3-way image classification set "image-classification-computer-vision" from GitHub (luismiguuel/image-classification-computer-vision); label vocabulary: asphalt, belgian blocks, off-road.

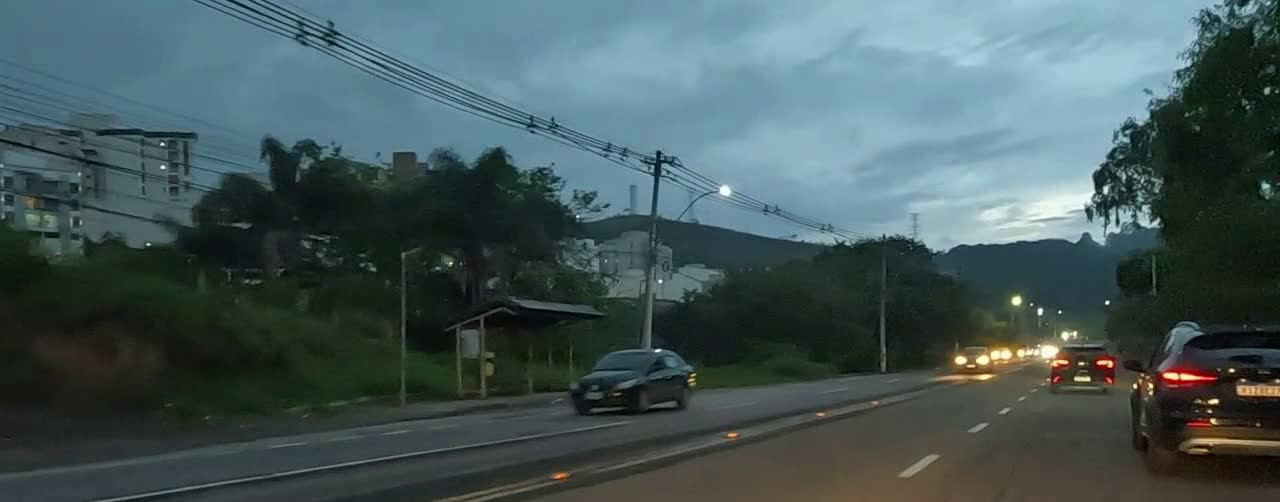
Label: asphalt

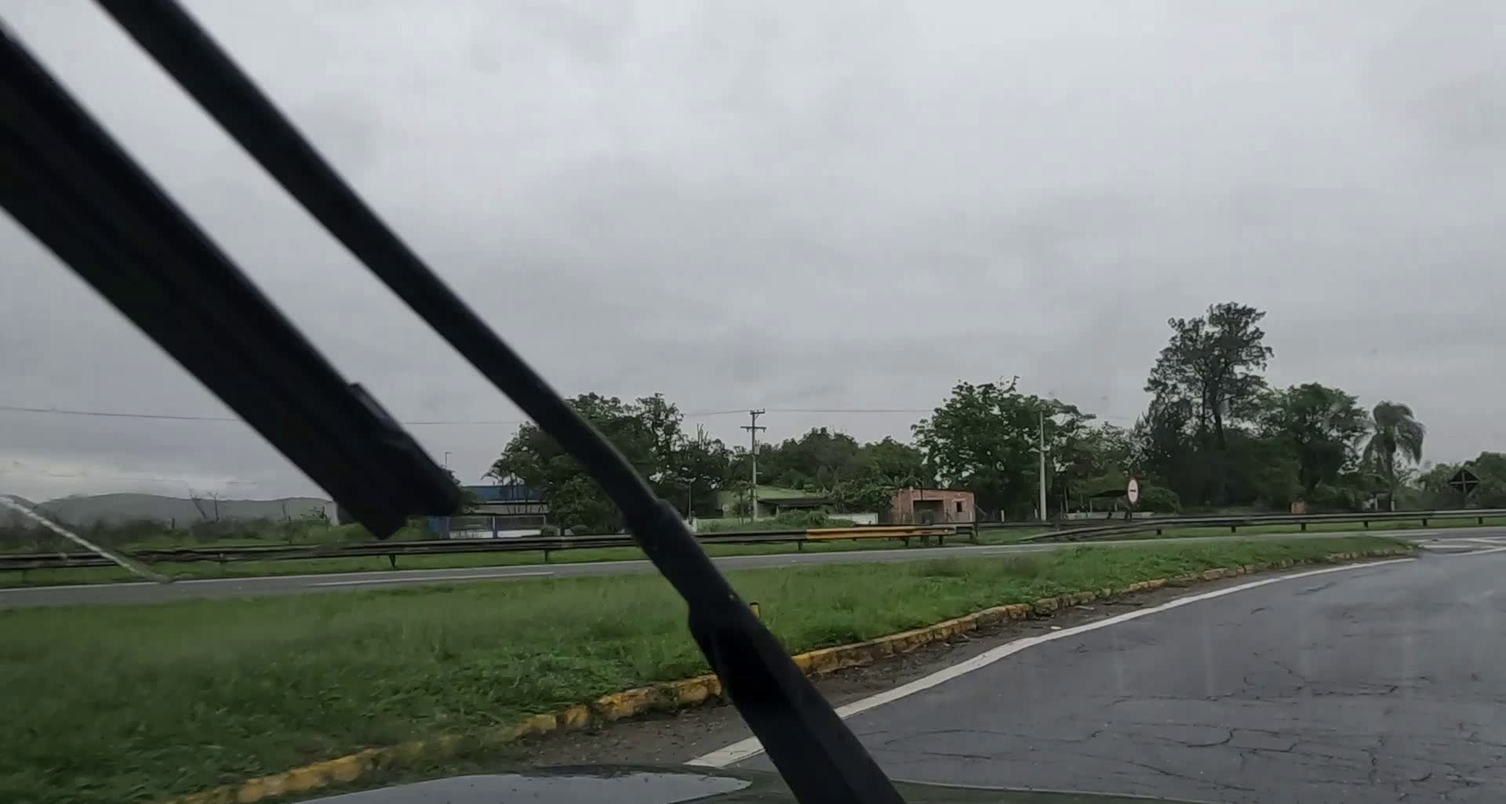
Label: asphalt

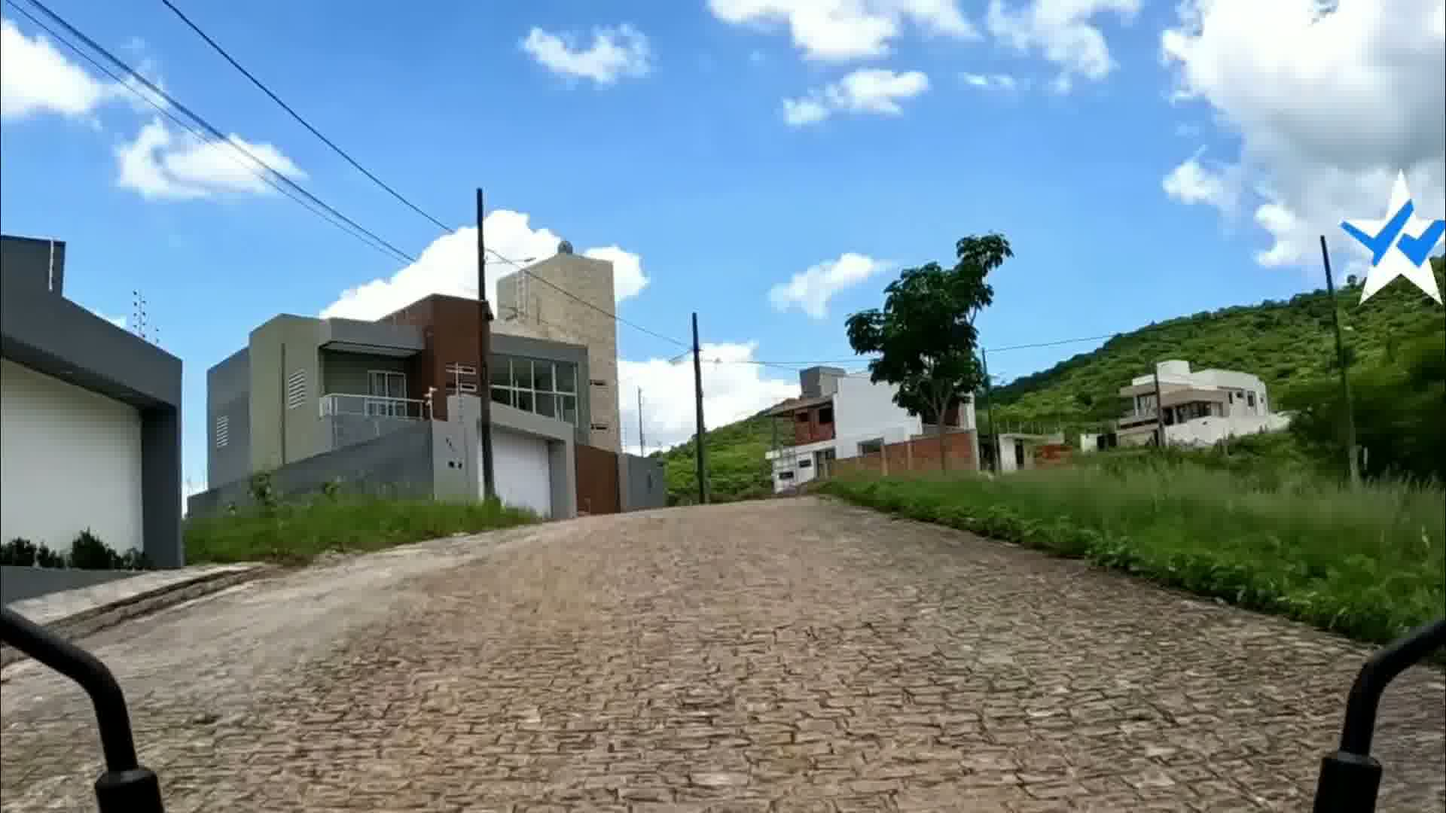
Label: belgian blocks

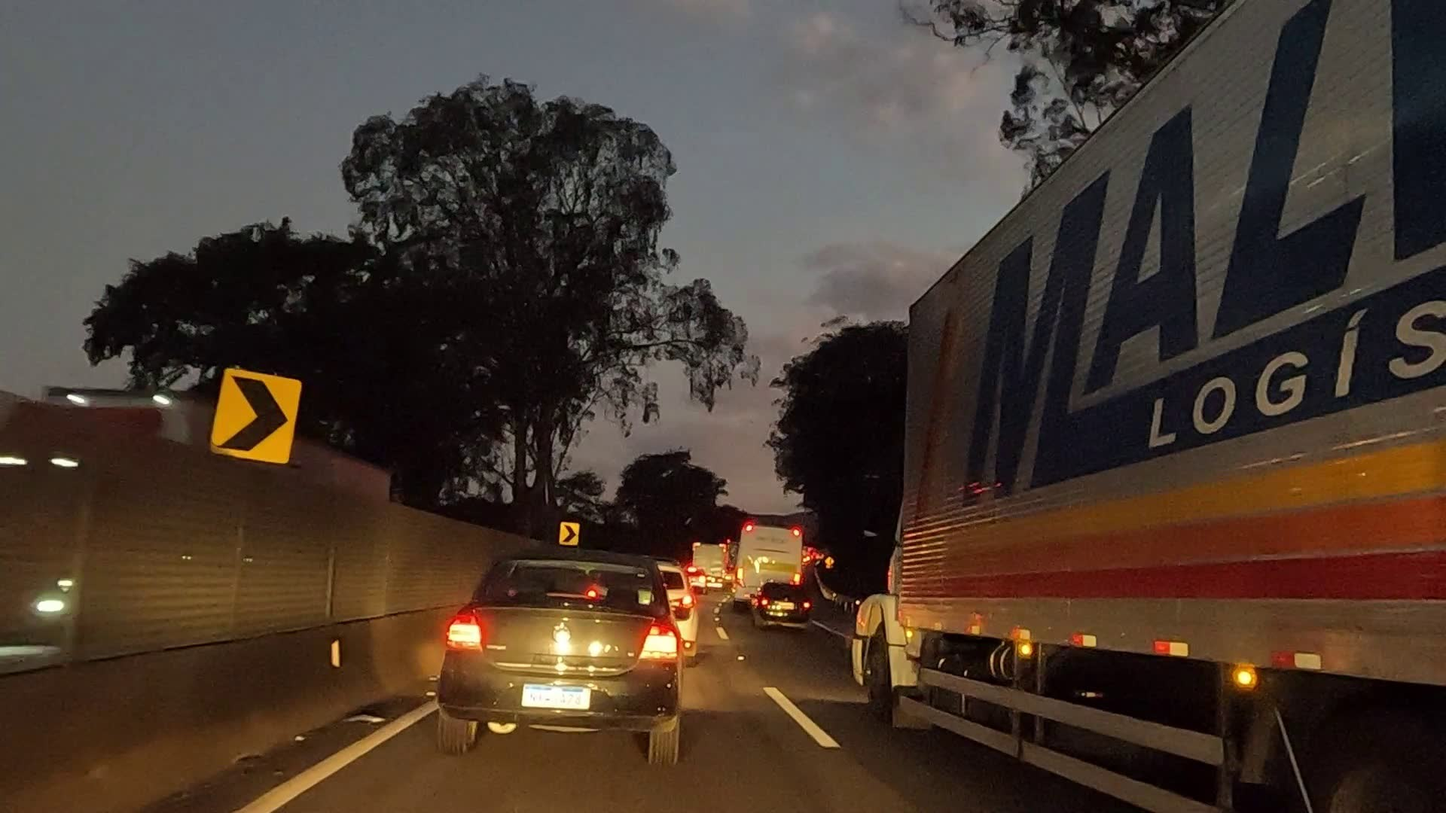
Label: asphalt

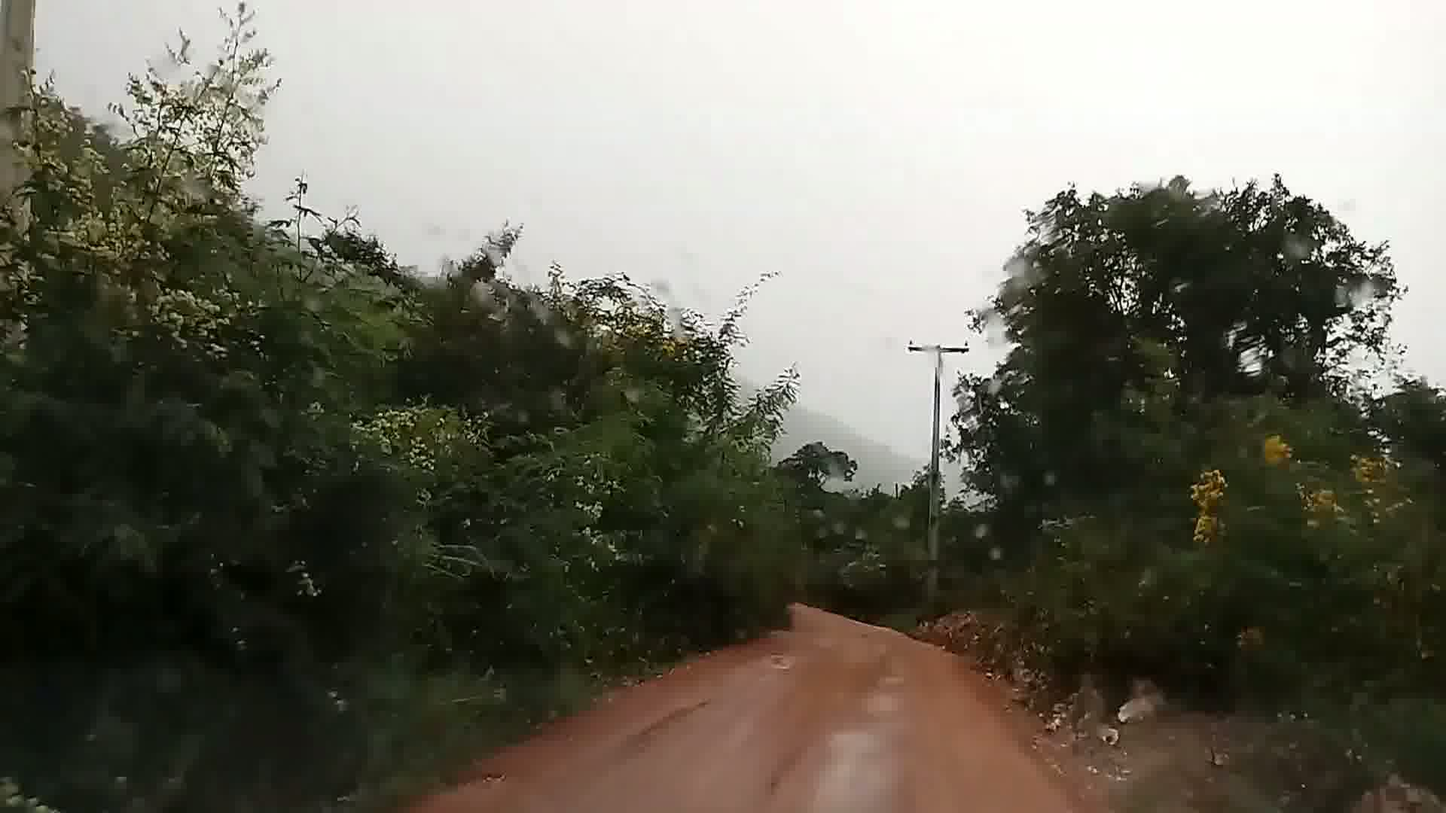
Label: off-road

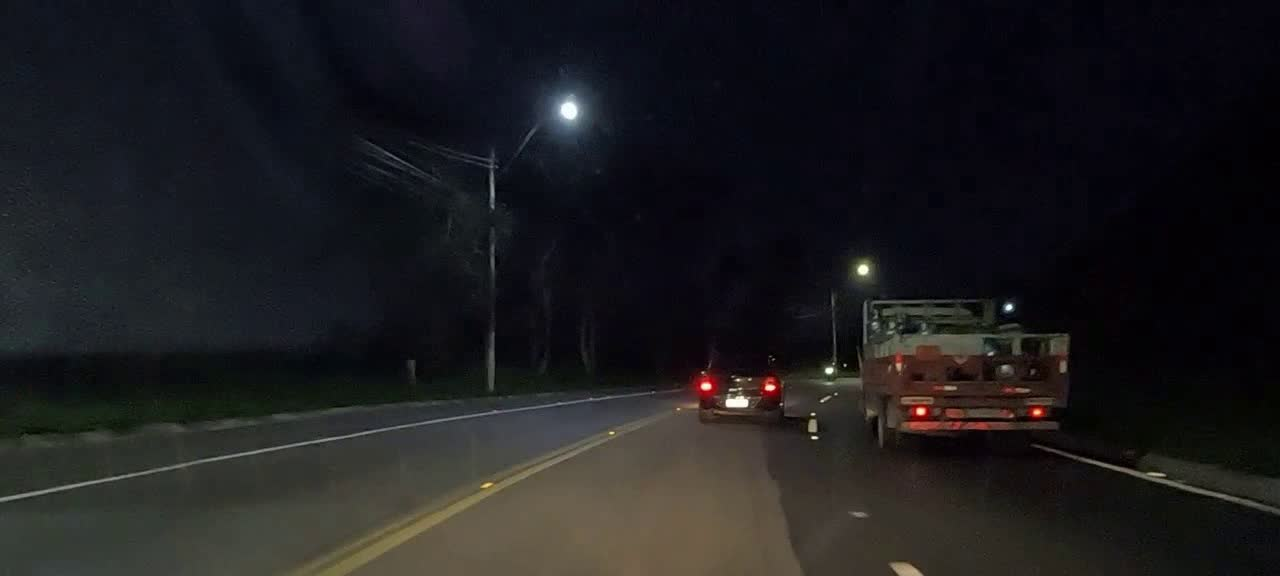
Label: asphalt
